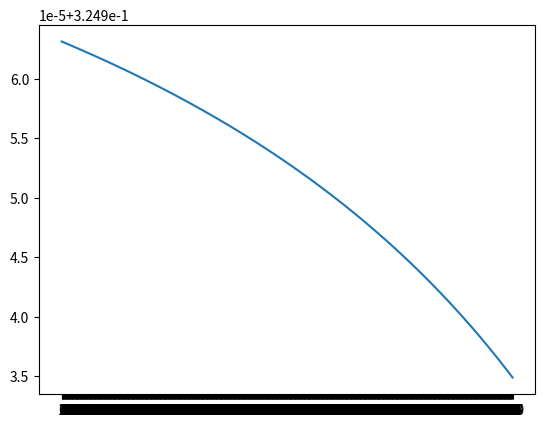

Write Python code to recreate this figure.
'''
	Use the most simple form of neuron network

	- multiple data samples
	- neuron
		- weight
		- bias
		- activation function
	- feed forward
	- mean square error
		- plot 3d for error
		- https://towardsdatascience.com/an-easy-introduction-to-3d-plotting-with-matplotlib-801561999725
	- train
	- learning rate
		- too big with value 1
		- too small with value 0.01
		- normal learning rate at 0.1
	- batch size
	- epoch
	- layer
		- weight from one layer to other layer
		- bias on one layer
	- multiple output
	- back propagation error
	- minimum neural network

	- convert all of this to general network

	- update with assert
'''

import numpy as np
import matplotlib.pyplot as plt

class NeuralNetwork():

	def __init__(self, 
				network,
				learning_rate,
				epoch):
		
		self.network = network
		self.learning_rate = learning_rate
		self.epoch = epoch

		self.init_weight()
		self.init_bias()
		self.init_input_output()


	def init_weight(self):
		# network = [2,3,4,2]
		print('init weight ---------------- ')
		self.weights = []
		for i in range(len(network)-1):
			# weight matrix with
			# with rows are number of neuron on (l-1) layer
			# with columns are number of neuron on l layer
			# note that for network of 3 layers --> have only 2 weight matrix
			weight = np.random.randn(self.network[i], self.network[i+1])			
			self.weights.append(weight)
			print('weight.shape' ,weight.shape)
			print('weight', weight)
			print('\n')

		# recheck weight in good shape
		for i,w in enumerate(self.weights):
			# print(w.shape)
			# print((self.network[i], self.network[i+1]))
			assert w.shape == (self.network[i], self.network[i+1]), 'invalid weight shape'


	def init_bias(self):
		print('init bias ---------------- ')
		self.biases = []
		for i in range(1, len(network)):
			# input layer no have bias
			# network with l layers have l-1 bias matrix
			# number of rows equal to number of neuron on one layer
			bias = np.random.randn(self.network[i],1)
			self.biases.append(bias)
			print('bias.shape', bias.shape)
			print('bias', bias)
			print('\n')

		# recheck bias shape
		for i,b in enumerate(self.biases):
			assert  b.shape == (self.network[i+1],1), 'invalid bias shape'



	def init_input_output(self):
		print('init input output -------------------')
		# input is init as matrix
		# 1 column and number of row is number of input
		# same with output
		self.input = np.array([[0.8, 0.1]]).reshape(2,1)
		print('input', self.input)
		self.output = np.array([[0.4, 0.7]]).reshape(2,1)
		print('output', self.output)
		print('\n')


	def a(self, z, derivative=False):
		'''
			use sigmoid activation function
		'''
		s = 1 / (1 + np.exp(-z))
		if derivative:
			return s*(1-s)
		else:
			return s


	def z(self, input, weight, bias):
		'''
			sum(i*w) + b
		'''
		z = np.dot(np.transpose(weight), input) + bias
		return z


	def error(self):
		'''
			use mean square error
		'''
		self.feed_forward()
		self.e = np.square( self.a_nn[len(self.a_nn)-1]-self.output )/2
		self.e_sum = np.sum(self.e)


	def delta_layer(self, a_l1, weight_l1_to_l2, delta_l2):
		'''
			suppose know
				- a at layer l1
				- weight from l1 to l2
				- delta at layer l2

			calculate
				- delta at layer l1
		'''
		assert weight_l1_to_l2.shape[1]==delta_l2.shape[0], 'invalid shape for dot operation'
		assert np.dot(weight_l1_to_l2, delta_l2).shape == a_l1.shape, 'invalid element wise operation'
		delta_l1 = np.dot(weight_l1_to_l2, delta_l2)*a_l1*(1-a_l1)
		return delta_l1


	def delta_network(self, log=False):
		'''
			how to make sure this is correct one ?
		'''
		
		self.delta = []

		# calculate delta at final layer
		a_output = self.a_nn[len(self.a_nn)-1]
		delta_output = (a_output - self.output)*a_output*(1-a_output)
		self.delta.append(delta_output)

		# calculate delta of hiden layer
		# this is backward operation
		delta_l2 = delta_output
		for i in range(len(self.a_nn)-1):
			idx = len(self.a_nn) - 1 - i
			a_l1 = self.a_nn[idx-1]
			weight_l1_to_l2 = self.weights[idx]
			delta_l2 = self.delta_layer(a_l1, weight_l1_to_l2, delta_l2)

			self.delta.append(delta_l2)

		# reverse so it is easier to do next work
		self.delta.reverse()

		# verify delta shape element
		for i, d in enumerate(self.delta):
			assert d.shape == self.z_nn[i].shape, 'invalid delta shape'

		if log:
			print('delta -----------------------')
			for i in self.delta:
				print('delta.shape', i.shape)
				print('delta', i)
				print('\n')
		

	def derivative(self, log=False):
		self.d_weights = []
		self.d_biases = []

		# print('self.delta[0].shape', self.delta[0].shape)
		# print('self.input.transpose().shape', self.input.transpose().shape)
		d_weight = self.input * self.delta[0].transpose()
		d_bias = self.delta[0]
		self.d_weights.append(d_weight)
		self.d_biases.append(d_bias)

		for i in range(len(self.a_nn)-1):
			# broadcast
			d_weight = self.a_nn[i] * self.delta[i+1].transpose() 
			d_bias = self.delta[i+1]

			self.d_weights.append(d_weight)
			self.d_biases.append(d_bias)


		# check derivative
		for i, d in enumerate(self.d_weights):
			# print(d.shape)
			# print(self.weights[i].shape)
			assert d.shape == self.weights[i].shape, 'invalid derivative shape'

		for i,b in enumerate(self.d_biases):
			assert b.shape == self.biases[i].shape, 'invalid derivative shape'

		if log:
			print('derivative weights ----------------------')
			for d in self.d_weights:
				print('d_weight.shape', d.shape)
				print('d_weight', d)
				print('\n')

			for d in self.d_biases:
				print('d_bias.shape', d.shape)
				print('d_bias', d)
				print('\n')

	def update_weight_bias(self, log=False):
		# update
		for i in range(len(self.weights)-1):
			self.weights[i] = self.weights[i] - self.learning_rate*self.d_weights[i]
			self.biases[i] = self.biases[i] - self.learning_rate*self.d_biases[i]


	def train(self, log=False):
		self.errors = []		
		for i in range(self.epoch):
			self.feed_forward(log)
			self.delta_network(log)
			self.derivative(log)
			self.update_weight_bias(log)
			self.error()
			self.errors.append(self.e_sum)
			print('error at epoch {0} {1}'.format(i, self.e_sum))

		self.plot_train_error()


	def plot_train_error(self):		
		plt.xticks(np.arange(0, self.epoch, 1))
		plt.plot(range(self.epoch), self.errors)
		plt.show()


	def feed_forward(self, log=False):
		input = self.input
		self.z_nn = []
		self.a_nn = []

		for i in range(len(self.network)-1):
		
			# calculate z then add to list
			z = self.z(input, self.weights[i], self.biases[i])
			# print('z.shape', z.shape)
			self.z_nn.append(z)

			# calculate a then add to list
			a = self.a(z)
			# print('a.shape', a.shape)
			self.a_nn.append(a)

			# use for next layor
			input = a

		# recheck z_nn and a_nn
		for i,z in enumerate(self.z_nn):
			assert z.shape == (self.network[i+1], 1), 'invalid z shape'
		
		for i,a in enumerate(self.a_nn):
			assert a.shape == (self.network[i+1], 1), 'invalid a shape'


		if log:
			print('feed forward a -------------------')
			print(self.a_nn[0])
			print(self.a_nn[1])
			# for i in range(len(self.a_nn)):
			# 	print('a', self.a_nn[i])
			# 	print('a.shape', self.a_nn[i])
			# 	print('\n')

			print('feed forward z -------------------')
			print(self.z_nn[0])
			print(self.z_nn[1])
			# for i in self.z_nn:				
			# 	print('z', z)
			# 	print('z.shape', z.shape)
			# 	print('\n')



network = [2,200,2]
learning_rate = 1
epoch = 1000

nn = NeuralNetwork( network,
					learning_rate,
					epoch)

# nn.feed_forward(log=True)
# nn.delta_network(log=True)
# nn.derivative()
# nn.update_weight_bias()
# nn.error()
nn.train(log=False)